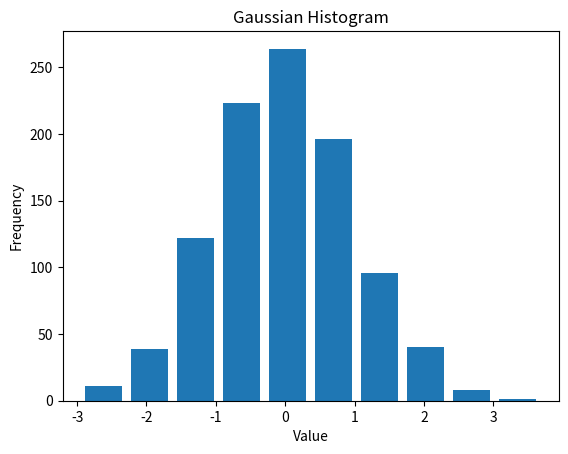

Reproduce this figure in Python.
# !/usr/bin/python3
import matplotlib.pyplot as plt
from numpy.random import normal

gaussian_numbers = normal(size=1000)
plt.hist(gaussian_numbers, bins=10, rwidth=0.8 )
plt.title("Gaussian Histogram")
plt.xlabel("Value")
plt.ylabel("Frequency")
plt.show()
